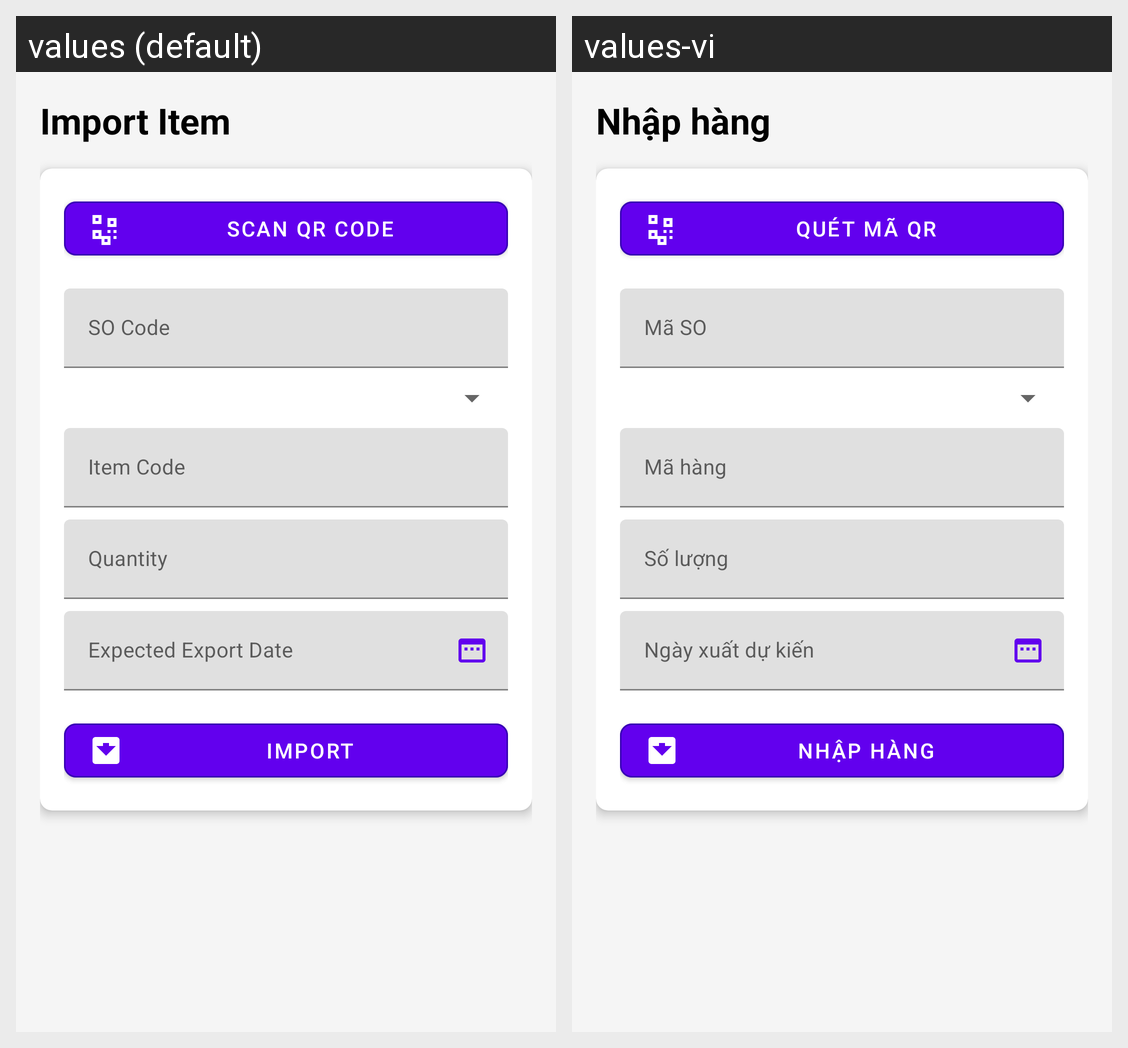

This grid shows one Android layout under two languages. Give, for every string resource on the screen, its name, the default text and each shown locale's text.
Android screen res/layout/fragment_import.xml rendered under 2 locales, left to right: values (default), values-vi. Device: Nexus 5 (rendered at 1080×1920; each locale shown at half size, 540×960, under a caption strip naming it); theme Theme.SmartWarehouse.
Strings drawn on this screen, with the default value and each locale's value (text and hints the layout hard-codes, and strings that could not be matched under every locale, appear in the picture but are not listed):

import_item
  values: Import Item
  values-vi: Nhập hàng

scan_qr_code
  values: Scan QR Code
  values-vi: Quét mã QR

so_code
  values: SO Code
  values-vi: Mã SO

item_code
  values: Item Code
  values-vi: Mã hàng

quantity
  values: Quantity
  values-vi: Số lượng

expected_export_date
  values: Expected Export Date
  values-vi: Ngày xuất dự kiến

import_button
  values: Import
  values-vi: Nhập hàng
